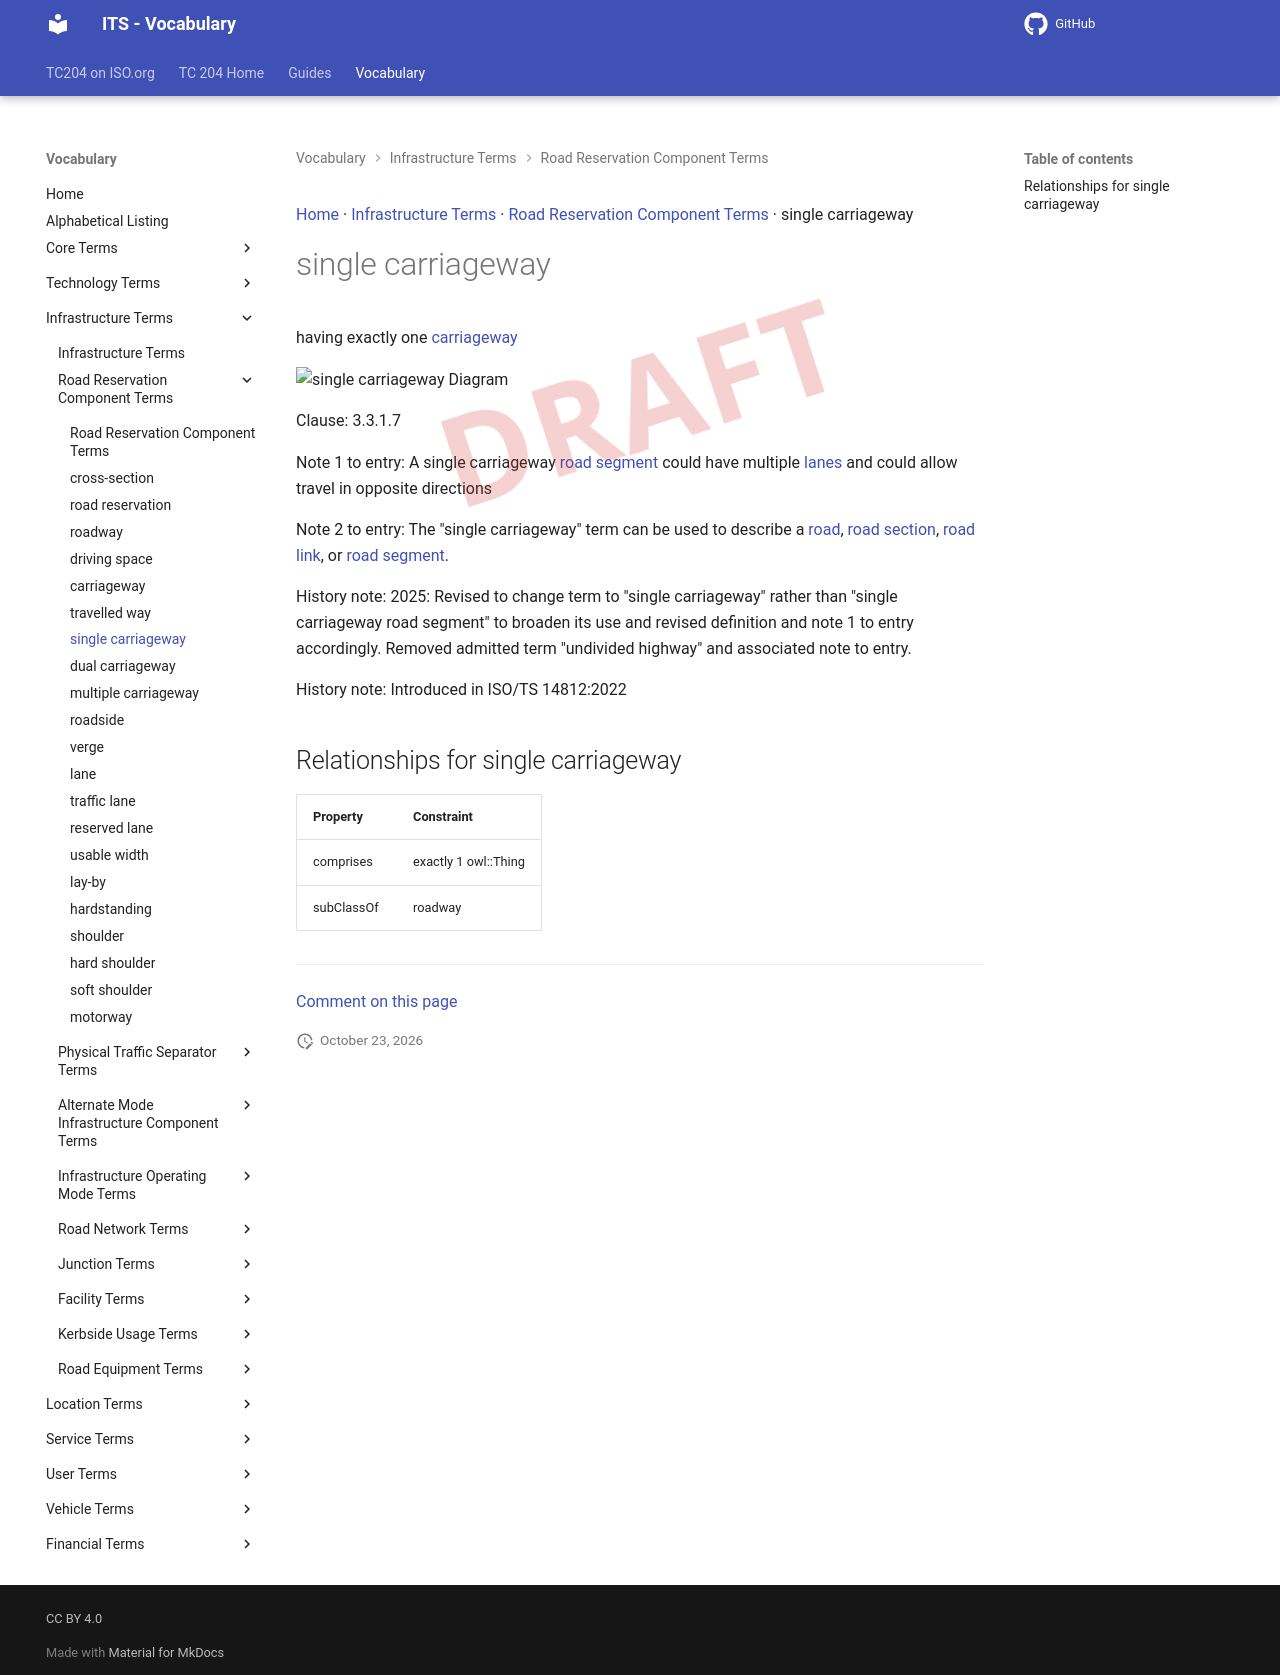

repository: ISO-TC204/iso14812 · page: v1.1.2-alpha.5/terms/single carriageway/index.html · generator: mkdocs

[Home](../index.md) · [Infrastructure Terms](groups/Infrastructure Terms.md) · [Road Reservation Component Terms](patterns/Road Reservation Component Terms.md) · single carriageway

# single carriageway

<div class="draft4-watermark" aria-hidden="true"></div>

having exactly one [carriageway](carriageway.md)

<object type="image/svg+xml" data="../../diagrams/single carriageway.dot.svg">
    <img alt="single carriageway Diagram" src="../../diagrams/single carriageway.dot.png" /> <!-- Fallback for non-SVG browsers -->
</object>

Clause: 3.3.1.7

Note 1 to entry: A single carriageway [road segment](road segment.md) could have multiple [lanes](lane.md) and could allow travel in opposite directions

Note 2 to entry: The "single carriageway" term can be used to describe a [road](road.md), [road section](road section.md), [road link](road link.md), or [road segment](road segment.md).

History note: 2025: Revised to change term to "single carriageway" rather than "single carriageway road segment" to broaden its use and revised definition and note 1 to entry accordingly. Removed admitted term "undivided highway" and associated note to entry.

History note: Introduced in ISO/TS 14812:2022

## Relationships for single carriageway

| Property | Constraint |
| --- | --- |
| comprises | exactly 1 owl::Thing |
| subClassOf | roadway |


---

[Comment on this page](https://github.com/ISO-TC204/iso14812/issues/new?template=page-feedback.yml&title=%5BPage+feedback%5D+single+carriageway&page-title=single+carriageway&page-path=terms%2Fsingle+carriageway.md)
